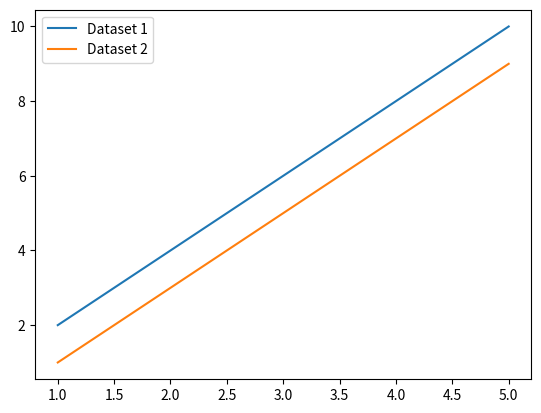

Generate this figure with matplotlib:
import matplotlib.pyplot as plt
x = [1, 2, 3, 4, 5]
y1 = [2, 4, 6, 8, 10]
y2 = [1, 3, 5, 7, 9]

plt.plot(x, y1, label='Dataset 1')
plt.plot(x, y2, label='Dataset 2')
plt.legend()
plt.show()
